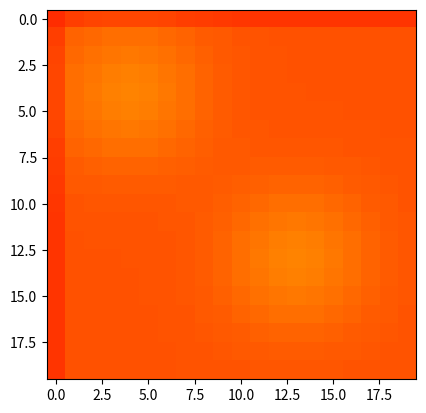

Reproduce this figure in Python.
import numpy as np
from scipy import signal, special
import matplotlib.pyplot as plt
import matplotlib.animation as animation


def euclidean_dist(x, y):
    return np.sqrt((x[0] - y[0]) ** 2 + (x[1] - y[1]) ** 2)


def gaussian(distance, sigma):
    return np.exp(-(distance / sigma) ** 2 / 2)


def gaussian_distribution(position, size, sigma):
    result = np.empty(size)
    for i in range(size[0]):
        for j in range(size[1]):
            current = (i / size[0], j / size[1])
            result[i, j] = gaussian(euclidean_dist(position, current), sigma)
    return result


def gaussian_distribution_uniform(position, size, sigma):
    result = gaussian_distribution(position, size, sigma)
    result = np.divide(result, np.sum(result))
    return result


class DNF2D:
    def __init__(self, width, height):
        self.width = width
        self.height = height
        self.dt = 0.2
        self.tau = 1
        self.dt_tau = self.dt/self.tau
        self.cexc = 3.5
        self.sexc = 0.005
        # self.cinh = 1
        # self.sinh = 0.1
        self.gain = 1.5
        self.resting_level = -2
        self.gi = 0

        self.input = np.zeros((width, height), dtype=float)
        self.potentials = np.zeros((width, height), dtype=float)
        self.activations = np.zeros((width, height), dtype=float)
        self.lateral = np.zeros((width, height), dtype=float)
        self.kernel = np.zeros((width*2-1, height*2-1), dtype=float)

        self.kernel = (self.cexc * gaussian_distribution_uniform((0.5, 0.5), self.kernel.shape, self.sexc)) - (self.gi / np.prod(self.kernel.shape))
        # (self.cinh * gaussian_distribution_uniform((0.5, 0.5), (self.width*2, self.height*2), self.sinh)) - \

    def difference_of_gaussian(self, x, y):
        return self.kernel[np.abs(x[0] - y[0]), np.abs(x[1] - y[1])]

    def gaussian_activity(self, a, b, sigma):
        for i in range(self.width):
            for j in range(self.height):
                current = (i / self.width, j / self.height)
                self.input[i, j] = gaussian(euclidean_dist(a, current)/np.sqrt(2), sigma) + gaussian(euclidean_dist(b, current)/np.sqrt(2), sigma)

    def update_neuron(self, x):
        # lateral = 0
        # for i in range(self.width):
        #     for j in range(self.height):
        #         lateral += self.potentials[i, j]*self.optimized_DoG((i, j), x)
        self.potentials[x] += self.dt_tau * (-self.potentials[x] + self.resting_level + self.lateral[x] + self.input[x]*self.gain)
        # if self.potentials[x] > 1:
        #     self.potentials[x] = 1
        # elif self.potentials[x] < -1:
        #     self.potentials[x] = -1

    def update_map(self):
        self.activations = special.expit(self.potentials)
        self.lateral = signal.fftconvolve(self.activations, self.kernel, mode='same')
        # self.lateral = np.divide(self.lateral, self.width*self.height)*40*40

        # print(self.lateral)
        neurons_list = list(range(self.width * self.height))
        np.random.shuffle(neurons_list)
        for i in neurons_list:
            self.update_neuron((i % self.width, i // self.width))


def updatefig(*args):
    dnf.update_map()
    im.set_array(dnf.activations)
    return im,

if __name__ == '__main__':
    fig, ax = plt.subplots()
    dnf = DNF2D(20, 20)
    dnf.gaussian_activity((0.2, 0.2), (0.65, 0.65), 0.1)
    # krn, = ax.plot(dnf.kernel)
    im = plt.imshow(dnf.input, cmap='hot', interpolation='nearest', animated=True)
    ani = animation.FuncAnimation(fig, updatefig, interval=100, blit=True)
    plt.show()